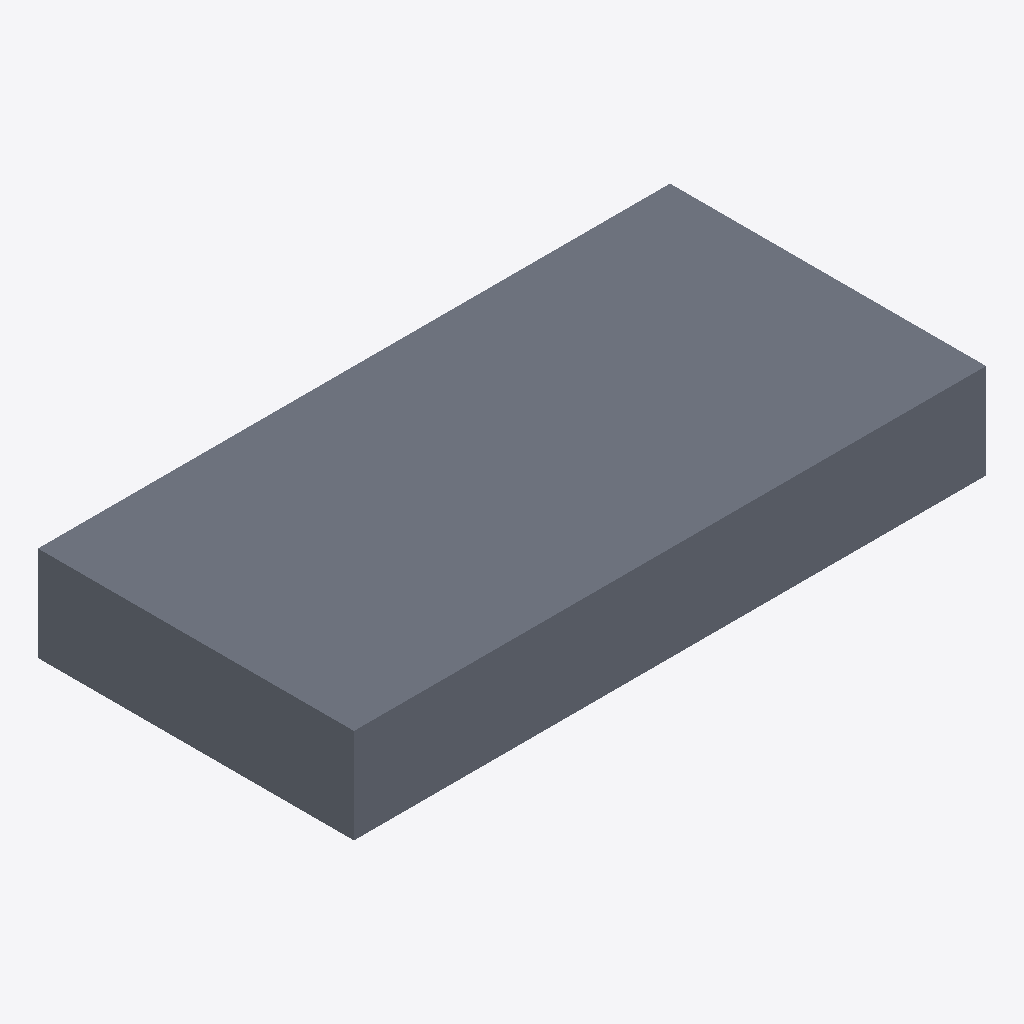
Isometric view of an IFC building model (IFC-SPF (STEP), schema IFC4, length unit millimetre), seen from the south-west, elements coloured by IFC class: 1 slab (grey).
Extent 2.0 m × 1.0 m × 0.3 m (x, y, z). Elements (1): 1 IfcSlab.

HEADER;
FILE_DESCRIPTION(('ViewDefinition[DesignTransferView]'),'2;1');
FILE_NAME('DiTWP_Bodenplatte_pset.ifc','2025-09-22T19:29:44+02:00',(''),(''),'IfcOpenShell 0.8.3-post1','Bonsai 0.8.3-post1','Nobody');
FILE_SCHEMA(('IFC4'));
ENDSEC;
DATA;
#1=IFCPROJECT('0IgsBdWJr16xmpwh77pR$N',$,'Demo',$,$,$,$,(#16),#5);
#6=IFCSITE('0V3aeIdYT0Zwn3j0SIvt26',$,'Site',$,$,$,$,$,$,$,$,$,$,$);
#7=IFCBUILDING('10Kfk8UhD1FRWBpaYbvs9L',$,'Building',$,$,$,$,$,$,$,$,$);
#8=IFCBUILDINGSTOREY('3lqVCAm357KfReQ7aRBx_1',$,'Ground Floor',$,$,$,$,$,$,$);
#35=IFCSLAB('0CIPfum5P4oASt1D_nd9VL',$,'Slab_1',$,$,#47,#36,$,$);
ENDSEC;
